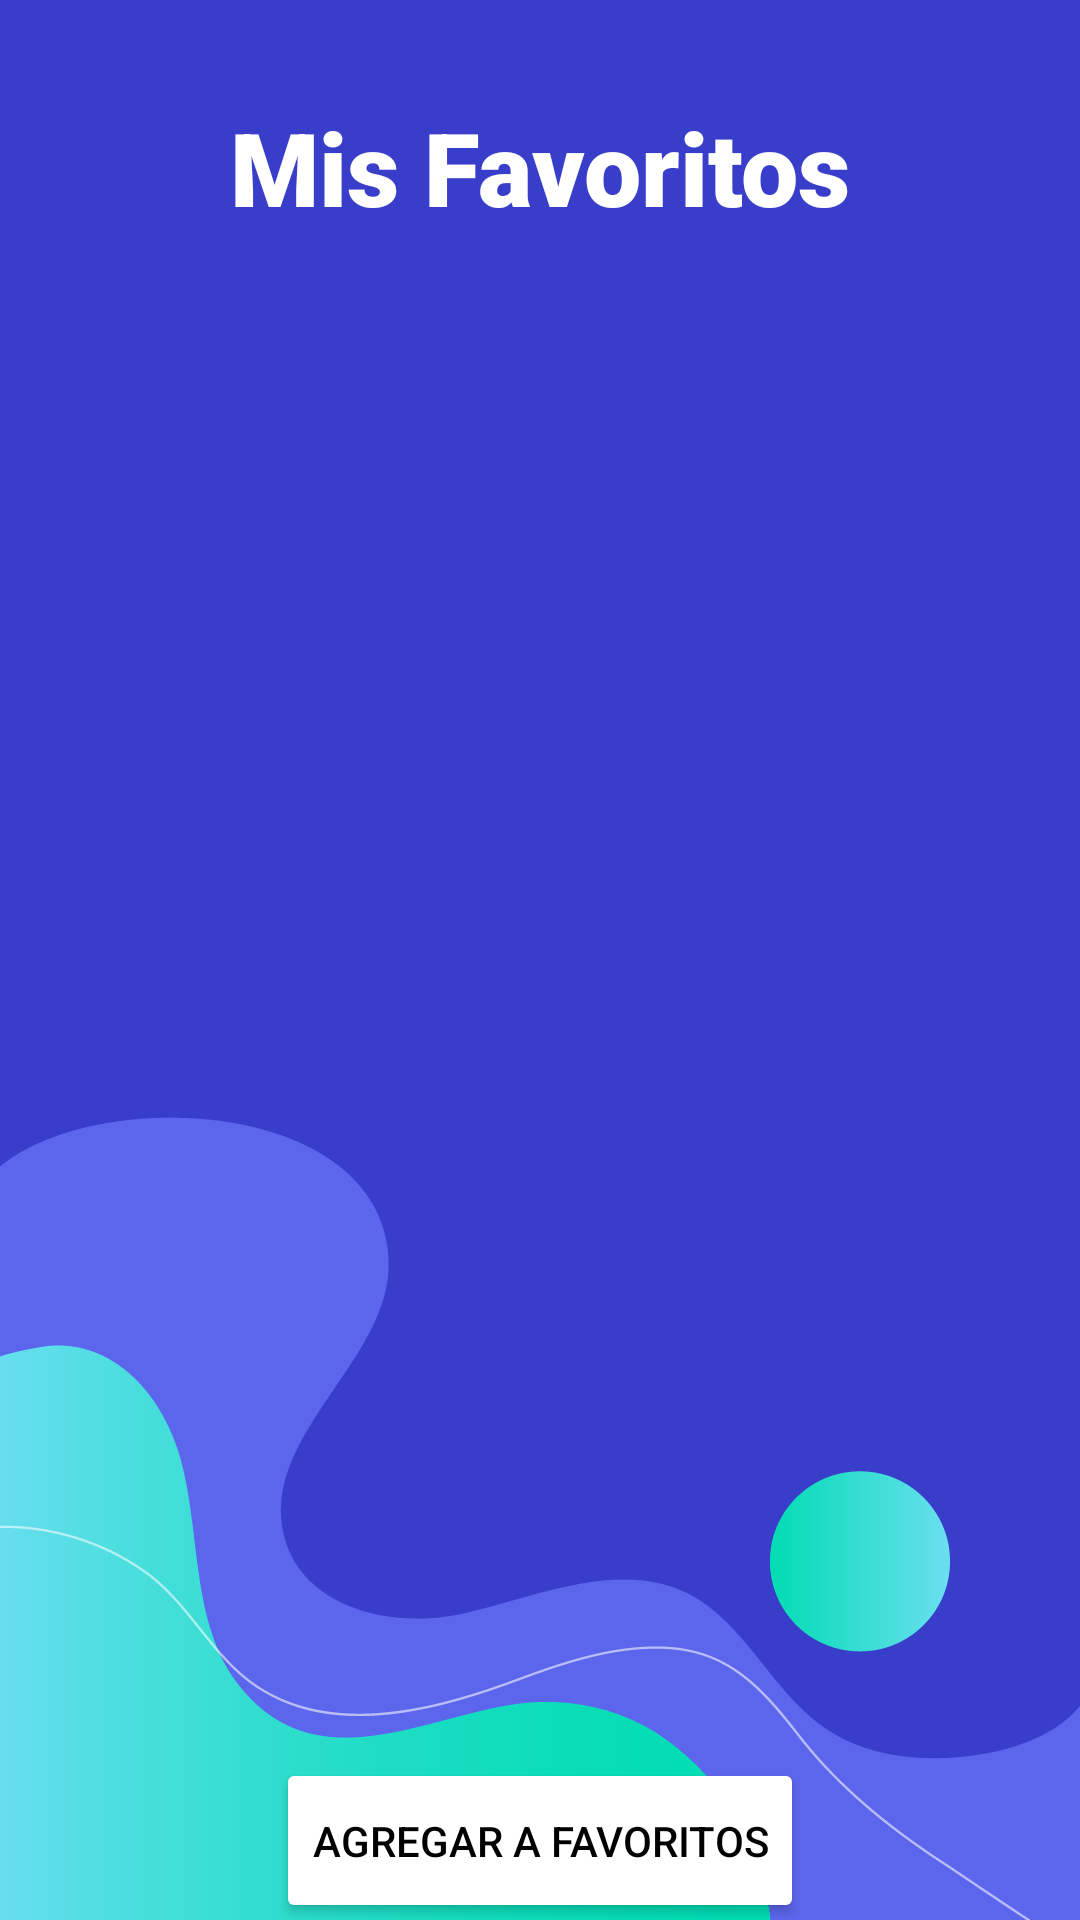

Reconstruct the res/layout file that produces this screen, plus the resources it refers to.
<!-- AndroidManifest.xml: application theme Theme.MALAGAOCIO -->
<!-- res/layout/activity_mostrar_favs.xml -->
<?xml version="1.0" encoding="utf-8"?>
<androidx.constraintlayout.widget.ConstraintLayout xmlns:android="http://schemas.android.com/apk/res/android"
    xmlns:app="http://schemas.android.com/apk/res-auto"
    xmlns:tools="http://schemas.android.com/tools"
    android:layout_width="match_parent"
    android:layout_height="match_parent"
    android:background="@drawable/fondo_abajo"
    android:orientation="vertical"
    android:id="@+id/rootId">

    <TextView
        android:id="@+id/tv_fav2"
        android:layout_width="match_parent"
        android:layout_height="61dp"
        android:layout_marginTop="33dp"
        android:contentDescription="favoritos"
        android:fontFamily="sans-serif-black"
        android:text="Mis Favoritos"
        android:textAlignment="center"
        android:textColor="@color/white"
        android:textSize="34sp"
        app:layout_constraintEnd_toEndOf="parent"
        app:layout_constraintStart_toStartOf="parent"
        app:layout_constraintTop_toTopOf="parent" />

    <RelativeLayout
        android:id="@+id/relativeLayout3"
        android:layout_width="374dp"
        android:layout_height="470dp"
        android:layout_marginStart="8dp"
        android:layout_marginTop="104dp"
        android:paddingLeft="16dp"
        android:paddingTop="16dp"
        android:paddingRight="16dp"
        android:paddingBottom="16dp"
        app:layout_constraintStart_toStartOf="parent"
        app:layout_constraintTop_toTopOf="parent">

        <androidx.recyclerview.widget.RecyclerView
            android:id="@+id/recyclerId2"
            android:layout_width="match_parent"
            android:layout_height="592dp"></androidx.recyclerview.widget.RecyclerView>
    </RelativeLayout>

    <Button
        android:id="@+id/itBorrar"
        android:layout_width="wrap_content"
        android:layout_height="55dp"
        android:layout_marginStart="88dp"
        android:layout_marginTop="12dp"
        android:layout_marginEnd="88dp"
        android:backgroundTint="@color/white"
        android:contentDescription="agregar a favoritos"
        android:text="agregar a favoritos"
        android:textColor="@color/black"
        app:cornerRadius="16dp"
        app:layout_constraintEnd_toEndOf="parent"
        app:layout_constraintStart_toStartOf="parent"
        app:layout_constraintTop_toBottomOf="@+id/relativeLayout3" />

</androidx.constraintlayout.widget.ConstraintLayout>
<!-- resources referenced by this layout -->
<resources>
  <!-- drawable fondo_abajo: png bitmap (drawable, 39482 bytes) -->
  <style name="Theme.MALAGAOCIO" parent="Theme.MaterialComponents.DayNight.NoActionBar">
          
          <item name="colorPrimary">#070505</item>
          <item name="colorPrimaryVariant">@color/white</item>
          <item name="colorOnPrimary">@color/white</item>
          
          <item name="colorSecondary">#383EC9</item>
          <item name="colorSecondaryVariant">@color/teal_700</item>
          <item name="colorOnSecondary">@color/black</item>
          
          <item name="android:statusBarColor" tools:targetApi="l">?attr/colorPrimaryVariant</item>
          
      </style>
  <!-- not gathered from this repository: default colours our renderer supplied (Android Studio template values) -->
  <color name="teal_700">#FF018786</color>
  <color name="black">#FF000000</color>
  <color name="white">#FFFFFFFF</color>
</resources>
